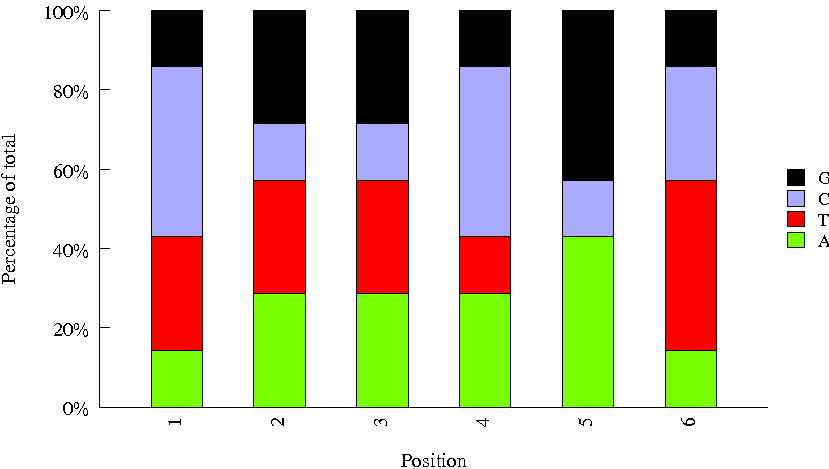

The file beside this chart, header and first rows:
Sequence, name, set
TTAGGC, usr01, user
GGCTAC, usr02, user
CTTGTA, neb12, neb
ACAGTG, neb5, neb
GCCAAT, neb6, neb
CAGATC, neb7, neb
GATCAG, neb9, neb
